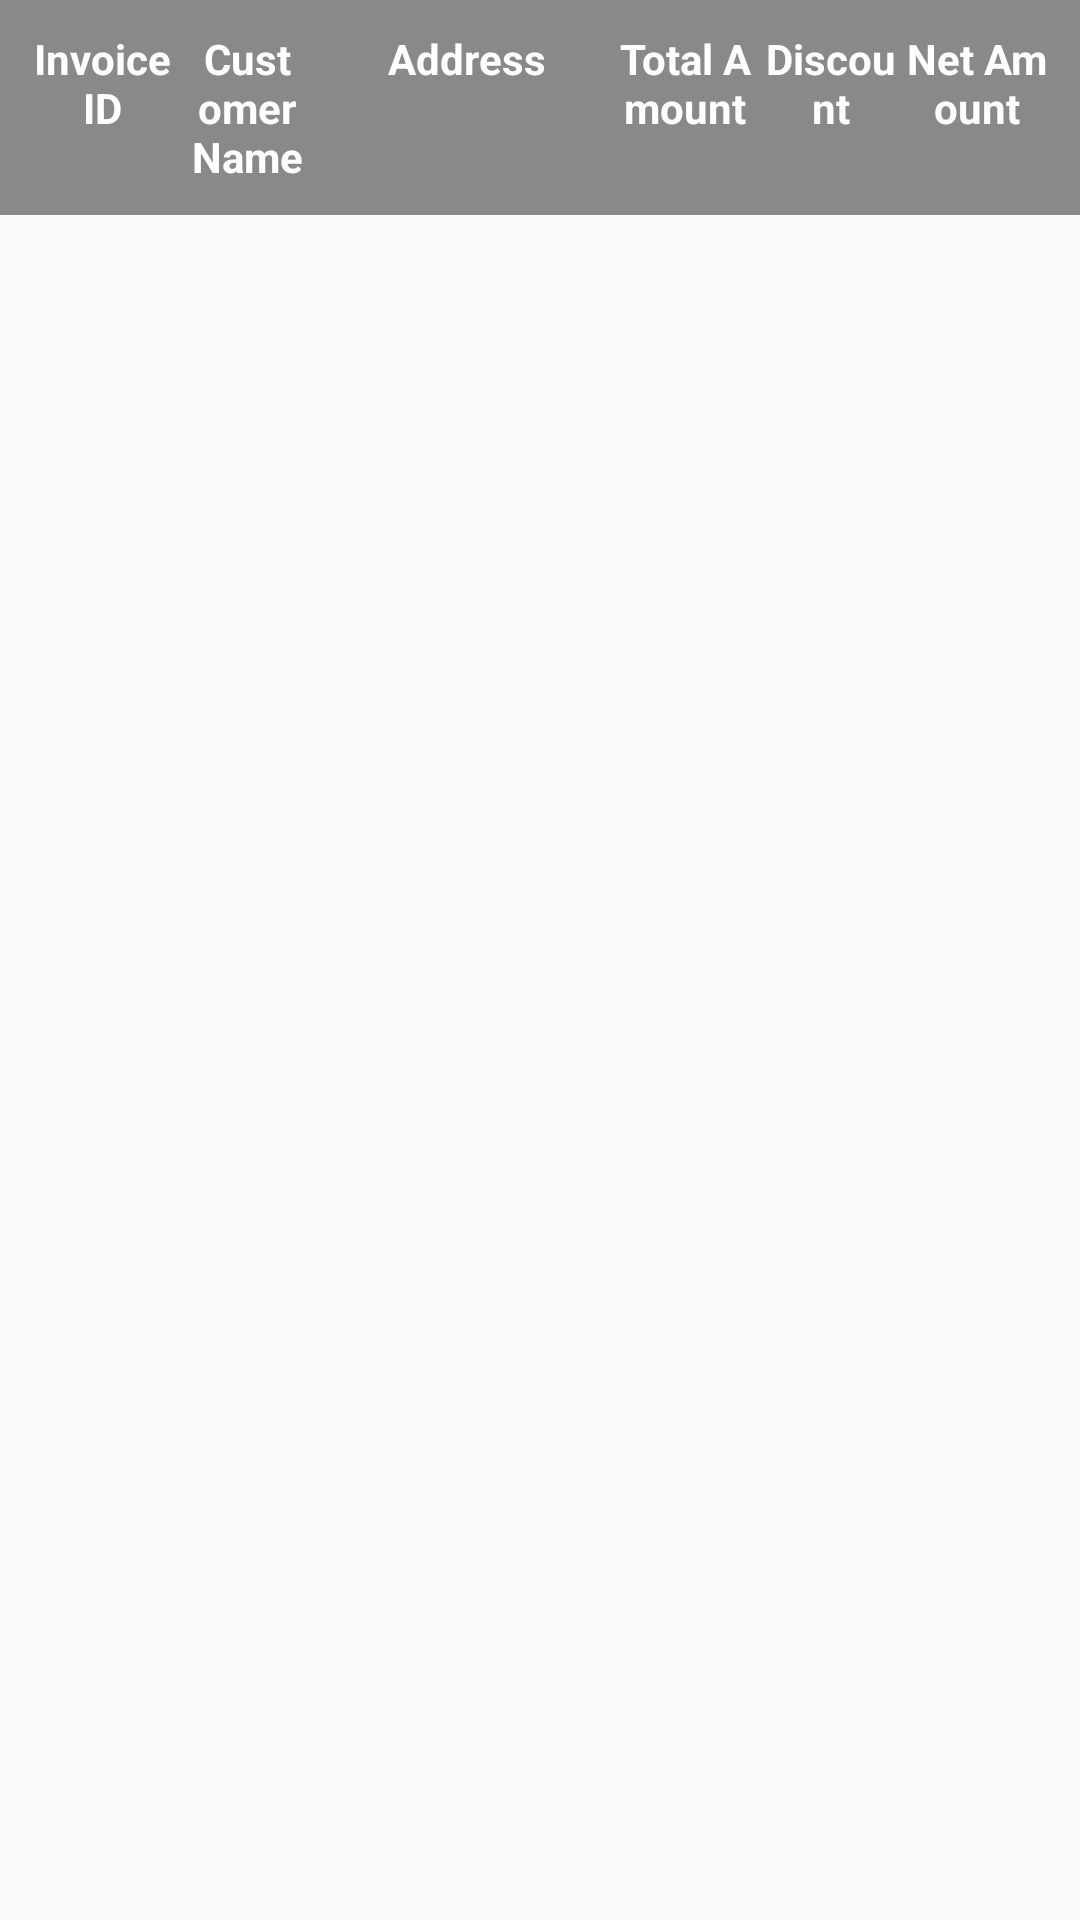

Here is an Android app screen rendered from its layout file. Give the layout XML and the strings, colors and styles it references.
<!-- AndroidManifest.xml: application theme AppTheme -->
<!-- res/layout/fragment_sale_invoice_report.xml -->
<?xml version="1.0" encoding="utf-8"?>
<LinearLayout xmlns:android="http://schemas.android.com/apk/res/android"
    android:layout_width="match_parent"
    android:layout_height="match_parent"
    android:orientation="vertical" >
    
	<LinearLayout
	    android:layout_width="match_parent"
	    android:layout_height="wrap_content"
	    android:padding="10dp"
        android:background="#898989">

	    <TextView
	        android:layout_width="0dp"
	        android:layout_height="wrap_content"
	        android:layout_weight="1"
	        android:gravity="center_horizontal"
	        android:text="Invoice ID"
	        android:textStyle="bold"
	        android:textColor="#FFFFFF" />

	    <TextView
	        android:layout_width="0dp"
	        android:layout_height="wrap_content"
	        android:layout_weight="1"
	        android:gravity="center_horizontal"
	        android:text="Customer Name"
	        android:textStyle="bold"
	        android:textColor="#FFFFFF" />

	    <TextView
	        android:layout_width="0dp"
	        android:layout_height="wrap_content"
	        android:layout_weight="2"
	        android:gravity="center_horizontal"
	        android:text="Address"
	        android:textStyle="bold"
	        android:textColor="#FFFFFF" />

	    <TextView
	        android:layout_width="0dp"
	        android:layout_height="wrap_content"
	        android:layout_weight="1"
	        android:gravity="center_horizontal"
	        android:text="Total Amount"
	        android:textStyle="bold"
	        android:textColor="#FFFFFF" />

	    <TextView
	        android:layout_width="0dp"
	        android:layout_height="wrap_content"
	        android:layout_weight="1"
	        android:gravity="center_horizontal"
	        android:text="Discount"
	        android:textStyle="bold"
	        android:textColor="#FFFFFF" />

	    <TextView
	        android:layout_width="0dp"
	        android:layout_height="wrap_content"
	        android:layout_weight="1"
	        android:gravity="center_horizontal"
	        android:text="Net Amount"
	        android:textStyle="bold"
	        android:textColor="#FFFFFF" />
	</LinearLayout>

	<ListView
	    android:id="@+id/saleInvoceReports"
	    android:layout_width="match_parent"
	    android:layout_height="match_parent" />
</LinearLayout>
<!-- resources referenced by this layout -->
<resources>
  <style name="AppTheme" parent="AppBaseTheme">
          
      </style>
  <style name="AppBaseTheme" parent="Theme.AppCompat.Light.NoActionBar">
          
      </style>
</resources>
